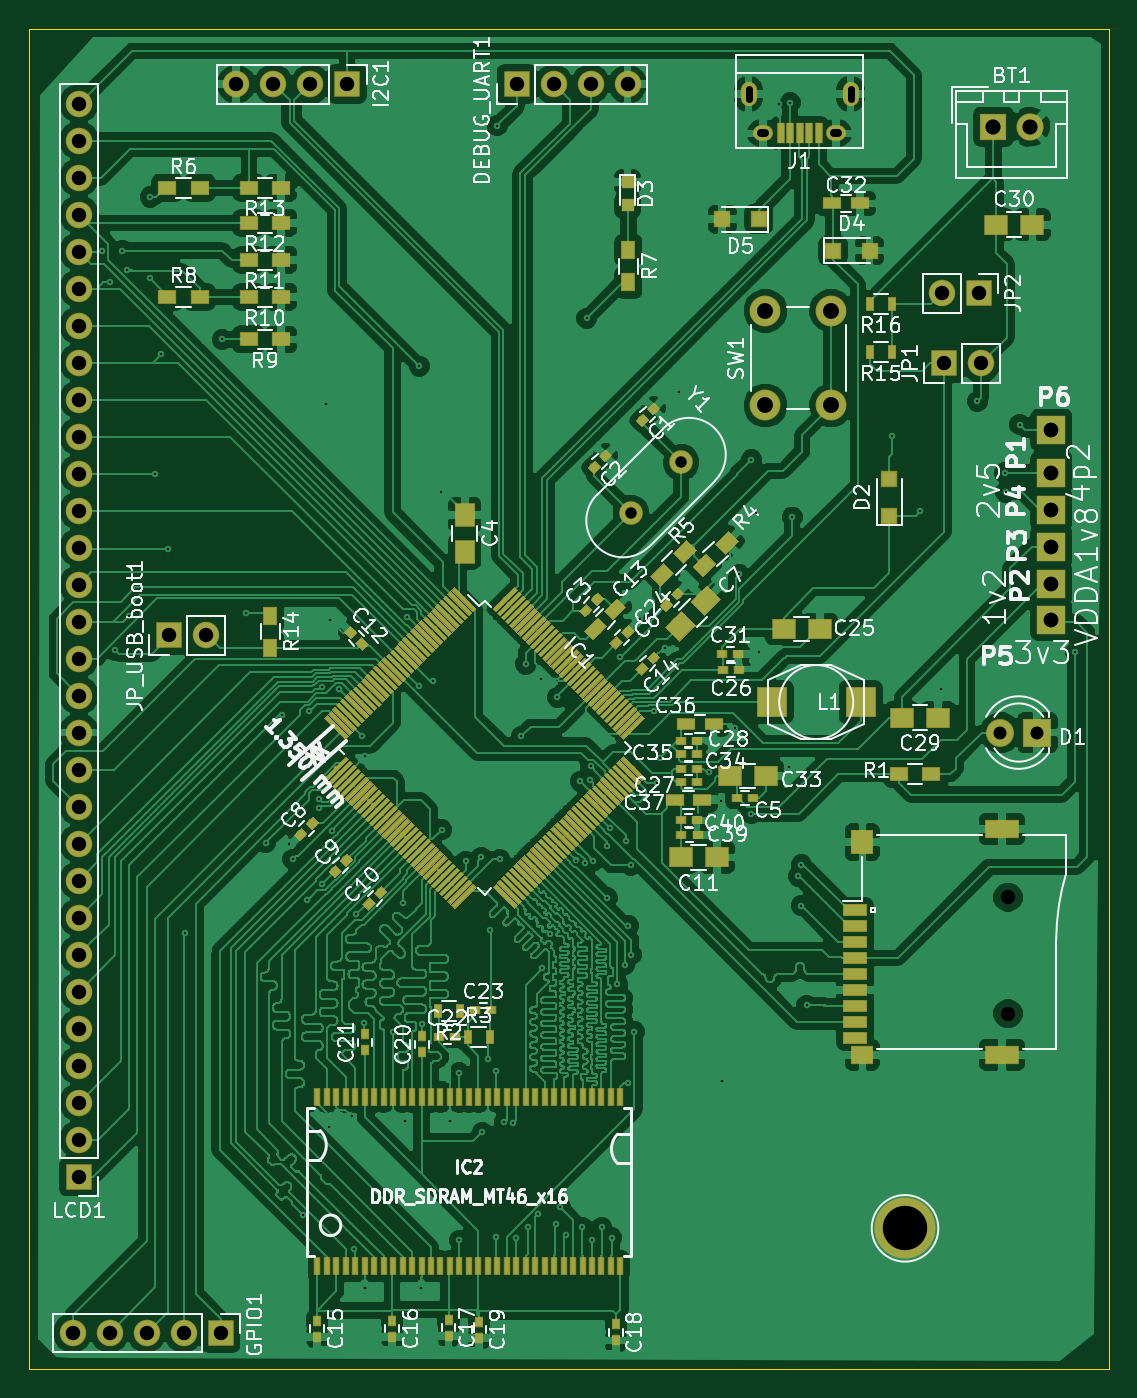
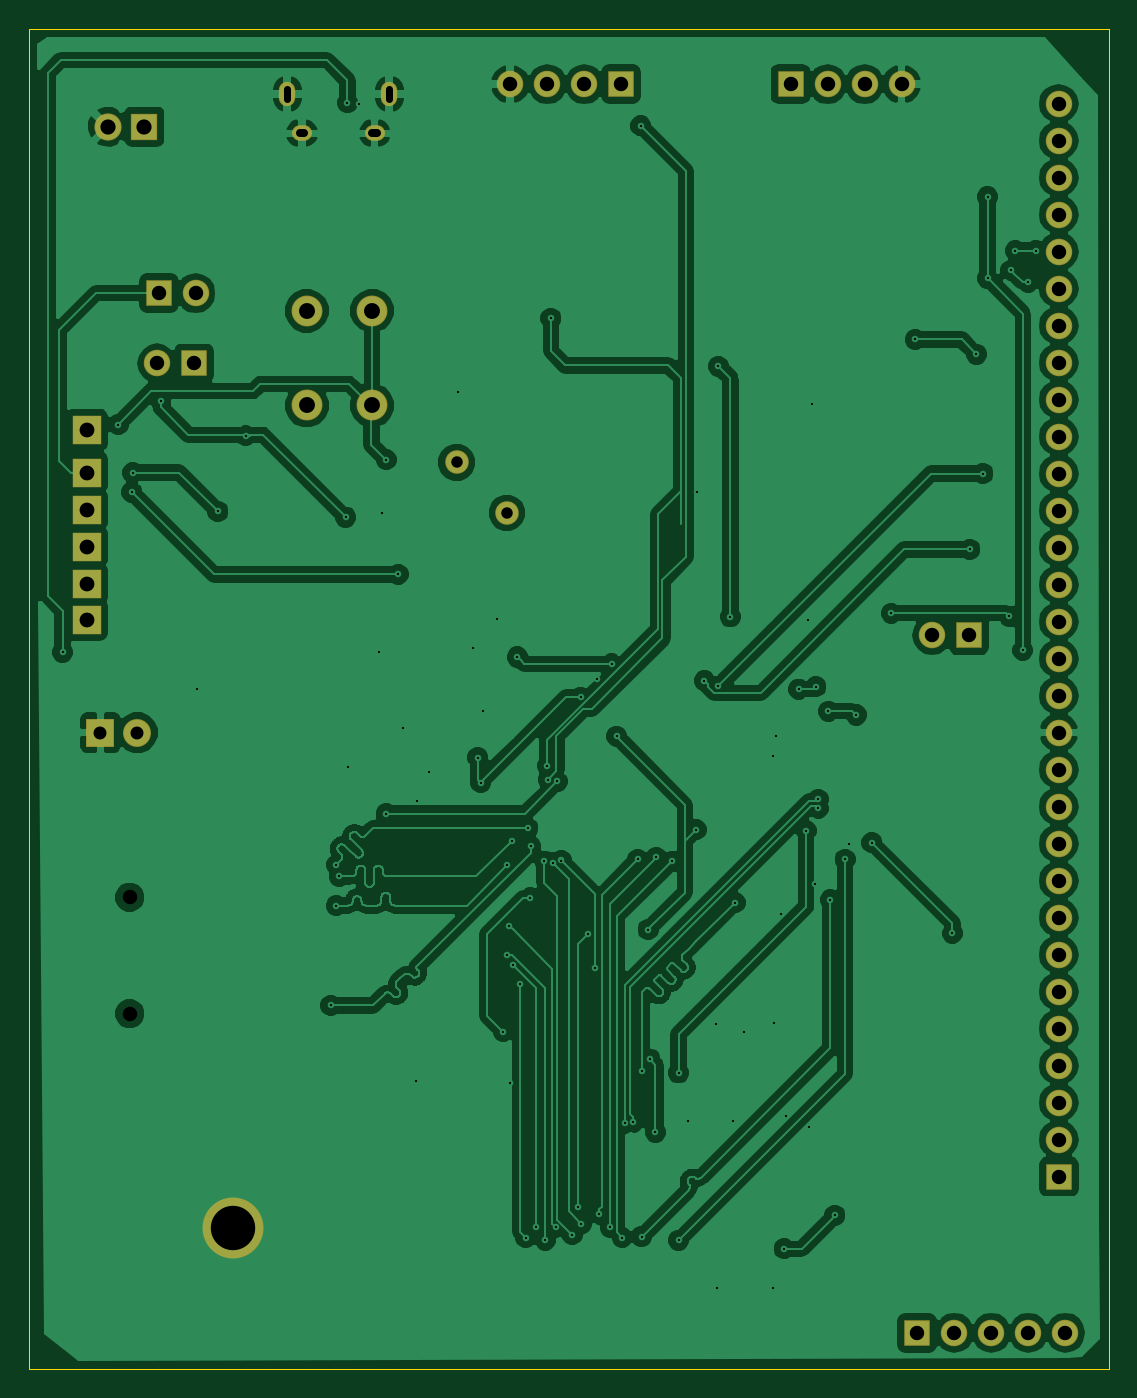
Circuit board: 10 layer files. Board 74.1 x 92.0 mm.
- bottom_copper: MyIMX233-B.Cu.gbl (197487 bytes)
- bottom_mask: MyIMX233-B.Mask.gbs (2837 bytes)
- bottom_silk: MyIMX233-B.SilkS.gbo (590 bytes)
- outline: MyIMX233-Edge.Cuts.gm1 (919 bytes)
- top_copper: MyIMX233-F.Cu.gtl (606469 bytes)
- top_mask: MyIMX233-F.Mask.gts (40249 bytes)
- paste: MyIMX233-F.Paste.gtp (37995 bytes)
- top_silk: MyIMX233-F.SilkS.gto (99917 bytes)
- drill: MyIMX233-NPTH.drl (223 bytes)
- drill: MyIMX233-PTH.drl (3478 bytes)

=== bottom_copper: MyIMX233-B.Cu.gbl (197487 bytes, source omitted) ===
=== bottom_mask: MyIMX233-B.Mask.gbs ===
G04 #@! TF.GenerationSoftware,KiCad,Pcbnew,(2017-06-28 revision 2237de015)-makepkg*
G04 #@! TF.CreationDate,2017-08-20T23:28:32+05:30*
G04 #@! TF.ProjectId,MyIMX233,4D79494D583233332E6B696361645F70,rev?*
G04 #@! TF.SameCoordinates,Original
G04 #@! TF.FileFunction,Soldermask,Bot*
G04 #@! TF.FilePolarity,Negative*
%FSLAX46Y46*%
G04 Gerber Fmt 4.6, Leading zero omitted, Abs format (unit mm)*
G04 Created by KiCad (PCBNEW (2017-06-28 revision 2237de015)-makepkg) date 08/20/17 23:28:32*
%MOMM*%
%LPD*%
G01*
G04 APERTURE LIST*
%ADD10C,0.100000*%
%ADD11C,4.184000*%
%ADD12C,1.620000*%
%ADD13O,1.820000X1.820000*%
%ADD14R,1.820000X1.820000*%
%ADD15O,1.370000X1.070000*%
%ADD16O,1.120000X1.670000*%
%ADD17R,2.025000X2.025000*%
%ADD18C,1.870000*%
%ADD19R,1.870000X1.870000*%
%ADD20C,2.120000*%
%ADD21C,1.920000*%
%ADD22R,1.920000X1.920000*%
G04 APERTURE END LIST*
D10*
D11*
X125857000Y-131889500D03*
D12*
X107039319Y-82762181D03*
X110490000Y-79311500D03*
D13*
X77851000Y-91186000D03*
D14*
X75311000Y-91186000D03*
D13*
X131064000Y-72517000D03*
D14*
X128524000Y-72517000D03*
D15*
X121118000Y-56722000D03*
X116118000Y-56722000D03*
D16*
X122118000Y-54022000D03*
X115118000Y-54022000D03*
D17*
X135890000Y-77089000D03*
X135890000Y-80010000D03*
X135890000Y-87630000D03*
X135890000Y-82550000D03*
X135890000Y-90106500D03*
X135890000Y-85090000D03*
D18*
X134429500Y-56261000D03*
D19*
X131929500Y-56261000D03*
D13*
X106807000Y-53340000D03*
X104267000Y-53340000D03*
X101727000Y-53340000D03*
D14*
X99187000Y-53340000D03*
D13*
X128397000Y-67691000D03*
D14*
X130937000Y-67691000D03*
D13*
X69151500Y-54673500D03*
X69151500Y-57213500D03*
X69151500Y-59753500D03*
X69151500Y-62293500D03*
X69151500Y-64833500D03*
X69151500Y-67373500D03*
X69151500Y-69913500D03*
X69151500Y-72453500D03*
X69151500Y-74993500D03*
X69151500Y-77533500D03*
X69151500Y-80073500D03*
X69151500Y-82613500D03*
X69151500Y-85153500D03*
X69151500Y-87693500D03*
X69151500Y-90233500D03*
X69151500Y-92773500D03*
X69151500Y-95313500D03*
X69151500Y-97853500D03*
X69151500Y-100393500D03*
X69151500Y-102933500D03*
X69151500Y-105473500D03*
X69151500Y-108013500D03*
X69151500Y-110553500D03*
X69151500Y-113093500D03*
X69151500Y-115633500D03*
X69151500Y-118173500D03*
X69151500Y-120713500D03*
X69151500Y-123253500D03*
X69151500Y-125793500D03*
D14*
X69151500Y-128333500D03*
D13*
X68707000Y-139065000D03*
X71247000Y-139065000D03*
X73787000Y-139065000D03*
X76327000Y-139065000D03*
D14*
X78867000Y-139065000D03*
D20*
X116277000Y-68897500D03*
X120777000Y-68897500D03*
X116277000Y-75397500D03*
X120777000Y-75397500D03*
D21*
X132397500Y-97853500D03*
D22*
X134937500Y-97853500D03*
D13*
X79946500Y-53340000D03*
X82486500Y-53340000D03*
X85026500Y-53340000D03*
D14*
X87566500Y-53340000D03*
M02*

=== bottom_silk: MyIMX233-B.SilkS.gbo ===
G04 #@! TF.GenerationSoftware,KiCad,Pcbnew,(2017-06-28 revision 2237de015)-makepkg*
G04 #@! TF.CreationDate,2017-08-20T23:28:32+05:30*
G04 #@! TF.ProjectId,MyIMX233,4D79494D583233332E6B696361645F70,rev?*
G04 #@! TF.SameCoordinates,Original
G04 #@! TF.FileFunction,Legend,Bot*
G04 #@! TF.FilePolarity,Positive*
%FSLAX46Y46*%
G04 Gerber Fmt 4.6, Leading zero omitted, Abs format (unit mm)*
G04 Created by KiCad (PCBNEW (2017-06-28 revision 2237de015)-makepkg) date 08/20/17 23:28:32*
%MOMM*%
%LPD*%
G01*
G04 APERTURE LIST*
%ADD10C,0.100000*%
G04 APERTURE END LIST*
D10*
M02*

=== outline: MyIMX233-Edge.Cuts.gm1 ===
G04 #@! TF.GenerationSoftware,KiCad,Pcbnew,(2017-06-28 revision 2237de015)-makepkg*
G04 #@! TF.CreationDate,2017-08-20T23:28:32+05:30*
G04 #@! TF.ProjectId,MyIMX233,4D79494D583233332E6B696361645F70,rev?*
G04 #@! TF.SameCoordinates,Original
G04 #@! TF.FileFunction,Profile,NP*
%FSLAX46Y46*%
G04 Gerber Fmt 4.6, Leading zero omitted, Abs format (unit mm)*
G04 Created by KiCad (PCBNEW (2017-06-28 revision 2237de015)-makepkg) date 08/20/17 23:28:32*
%MOMM*%
%LPD*%
G01*
G04 APERTURE LIST*
%ADD10C,0.100000*%
G04 APERTURE END LIST*
D10*
X139827000Y-141541500D02*
X139827000Y-141541500D01*
X139827000Y-49530000D02*
X139827000Y-141541500D01*
X65722500Y-49530000D02*
X139827000Y-49530000D01*
X65722500Y-49530000D02*
X65722500Y-49530000D01*
X65722500Y-141541500D02*
X65722500Y-49530000D01*
X65722500Y-141541500D02*
X65722500Y-141541500D01*
X139827000Y-141541500D02*
X65722500Y-141541500D01*
M02*

=== top_copper: MyIMX233-F.Cu.gtl (606469 bytes, source omitted) ===
=== top_mask: MyIMX233-F.Mask.gts (40249 bytes, source omitted) ===
=== paste: MyIMX233-F.Paste.gtp (37995 bytes, source omitted) ===
=== top_silk: MyIMX233-F.SilkS.gto (99917 bytes, source omitted) ===
=== drill: MyIMX233-NPTH.drl ===
M48
;DRILL file {KiCad (2017-06-28 revision 2237de015)-makepkg} date 08/20/17 23:28:35
;FORMAT={-:-/ absolute / inch / decimal}
FMAT,2
INCH,TZ
T1C0.039
%
G90
G05
M72
T1
X5.2334Y-4.2982
X5.2334Y-4.6124
T0
M30

=== drill: MyIMX233-PTH.drl ===
M48
;DRILL file {KiCad (2017-06-28 revision 2237de015)-makepkg} date 08/20/17 23:28:35
;FORMAT={-:-/ absolute / inch / decimal}
FMAT,2
INCH,TZ
T1C0.006
T2C0.020
T3C0.022
T4C0.031
T5C0.035
T6C0.039
T7C0.040
T8C0.041
T9C0.043
T10C0.120
%
G90
G05
M72
T1
X2.785Y-2.55
X2.805Y-2.635
X2.82Y-3.63
X2.84Y-2.55
X2.8519Y-2.6031
X2.8564Y-3.5386
X2.915Y-2.405
X2.915Y-2.625
X2.9275Y-3.1525
X2.945Y-2.83
X2.9625Y-3.3575
X3.01Y-4.395
X3.11Y-2.79
X3.175Y-3.53
X3.2275Y-4.15
X3.27Y-3.805
X3.29Y-4.155
X3.3Y-4.195
X3.3275Y-5.1575
X3.34Y-4.305
X3.345Y-3.795
X3.3725Y-4.0326
X3.3725Y-4.0574
X3.3788Y-3.7286
X3.38Y-4.2625
X3.39Y-2.965
X3.3975Y-4.9175
X3.4Y-3.5475
X3.4052Y-4.1179
X3.425Y-3.735
X3.46Y-4.89
X3.465Y-5.2475
X3.4725Y-4.3425
X3.4875Y-3.8625
X3.4925Y-4.6375
X3.495Y-3.915
X3.495Y-5.355
X3.5725Y-4.6625
X3.5975Y-4.3125
X3.6025Y-4.9025
X3.61Y-3.54
X3.6425Y-3.7275
X3.6425Y-2.8625
X3.6475Y-5.3525
X3.65Y-4.64
X3.68Y-3.7125
X3.7011Y-3.2033
X3.7025Y-4.115
X3.725Y-4.9025
X3.75Y-4.7725
X3.75Y-5.225
X3.7675Y-4.2
X3.81Y-4.19
X3.8125Y-4.9325
X3.8275Y-4.735
X3.8325Y-4.385
X3.85Y-4.7675
X3.85Y-5.215
X3.8525Y-2.2125
X3.86Y-4.195
X3.8725Y-4.905
X3.8952Y-4.9087
X3.9025Y-5.2175
X3.9175Y-3.8625
X3.9303Y-3.6672
X3.935Y-5.19
X3.9641Y-5.1541
X3.9718Y-3.7087
X3.975Y-4.49
X3.995Y-4.3975
X4.0125Y-5.18
X4.015Y-3.7575
X4.0225Y-5.135
X4.0375Y-5.21
X4.0667Y-4.1983
X4.0775Y-3.9843
X4.0825Y-5.19
X4.09Y-4.205
X4.095Y-2.7325
X4.1025Y-3.98
X4.105Y-3.9425
X4.11Y-5.225
X4.1127Y-4.2
X4.135Y-5.19
X4.15Y-4.16
X4.1503Y-4.2997
X4.1571Y-4.1104
X4.1625Y-5.2175
X4.1775Y-4.5325
X4.1858Y-3.6483
X4.1975Y-4.48
X4.2Y-4.145
X4.205Y-4.8
X4.2075Y-4.375
X4.2141Y-4.2109
X4.215Y-4.4525
X4.2237Y-4.6612
X4.24Y-3.545
X4.2775Y-3.795
X4.285Y-3.9875
X4.2925Y-3.92
X4.305Y-3.625
X4.345Y-2.9325
X4.425Y-3.96
X4.4575Y-4.0375
X4.46Y-4.795
X4.495Y-3.84
X4.5075Y-3.425
X4.54Y-3.115
X4.54Y-4.0714
X4.5525Y-3.26
X4.56Y-3.635
X4.615Y-2.155
X4.6425Y-3.945
X4.645Y-2.15
X4.65Y-3.27
X4.6671Y-4.2413
X4.675Y-4.21
X4.675Y-4.32
X4.69Y-4.59
X4.92Y-3.05
X4.995Y-3.255
X5.0525Y-3.735
X5.15Y-2.9575
X5.225Y-3.15
X5.2275Y-3.2025
X5.265Y-3.02
X5.415Y-3.635
T4
X4.2141Y-3.2584
X4.35Y-3.1225
T5
X5.2125Y-3.8525
X5.3125Y-3.8525
T6
X2.7225Y-2.1525
X2.7225Y-2.2525
X2.7225Y-2.3525
X2.7225Y-2.4525
X2.7225Y-2.5525
X2.7225Y-2.6525
X2.7225Y-2.7525
X2.7225Y-2.8525
X2.7225Y-2.9525
X2.7225Y-3.0525
X2.7225Y-3.1525
X2.7225Y-3.2525
X2.7225Y-3.3525
X2.7225Y-3.4525
X2.7225Y-3.5525
X2.7225Y-3.6525
X2.7225Y-3.7525
X2.7225Y-3.8525
X2.7225Y-3.9525
X2.7225Y-4.0525
X2.7225Y-4.1525
X2.7225Y-4.2525
X2.7225Y-4.3525
X2.7225Y-4.4525
X2.7225Y-4.5525
X2.7225Y-4.6525
X2.7225Y-4.7525
X2.7225Y-4.8525
X2.7225Y-4.9525
X2.7225Y-5.0525
X3.1475Y-2.1
X3.2475Y-2.1
X3.3475Y-2.1
X3.4475Y-2.1
X2.965Y-3.59
X3.065Y-3.59
X5.06Y-2.855
X5.16Y-2.855
X5.055Y-2.665
X5.155Y-2.665
X2.705Y-5.475
X2.805Y-5.475
X2.905Y-5.475
X3.005Y-5.475
X3.105Y-5.475
X3.905Y-2.1
X4.005Y-2.1
X4.105Y-2.1
X4.205Y-2.1
T7
X5.35Y-3.35
X5.35Y-3.25
X5.35Y-3.5475
X5.35Y-3.45
X5.35Y-3.15
X5.35Y-3.035
T8
X5.1941Y-2.215
X5.2925Y-2.215
T9
X4.5778Y-2.7125
X4.5778Y-2.9684
X4.755Y-2.7125
X4.755Y-2.9684
T10
X4.955Y-5.1925
T2
X4.5322Y-2.1141G85X4.5322Y-2.1396
G05
X4.8078Y-2.1141G85X4.8078Y-2.1396
G05
T3
X4.5775Y-2.2331G85X4.5657Y-2.2331
G05
X4.7743Y-2.2331G85X4.7625Y-2.2331
G05
T0
M30
